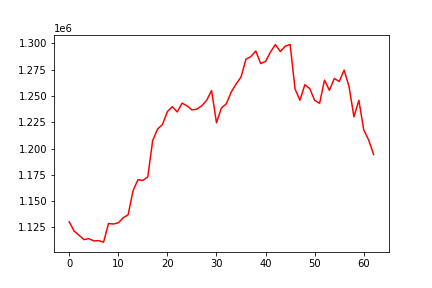

Source data for this figure (header and first rows):
, 0
0, 1130361
1, 1121510
2, 1117587
3, 1113428
4, 1114305
5, 1112213
6, 1112436
7, 1111033
8, 1128714
9, 1128251
10, 1129402
11, 1134182
12, 1136995
13, 1159915
14, 1170381
15, 1169657
16, 1173039
17, 1207552
18, 1218544
19, 1222890
20, 1235170
21, 1239781
22, 1234745
23, 1243149
24, 1240617
25, 1236688
26, 1237471
27, 1240612
28, 1245908
29, 1255065
30, 1224494
31, 1238535
32, 1242502
33, 1253708
34, 1261413
35, 1268011
36, 1284934
37, 1287413
38, 1292741
39, 1280801
40, 1282875
41, 1291802
42, 1298819
43, 1292231
44, 1297258
45, 1298959
46, 1256631
47, 1245919
48, 1260738
49, 1256955
50, 1245788
51, 1243012
52, 1265004
53, 1255381
54, 1266625
55, 1263735
56, 1274586
57, 1258909
58, 1230167
59, 1245910
... 3 more rows
